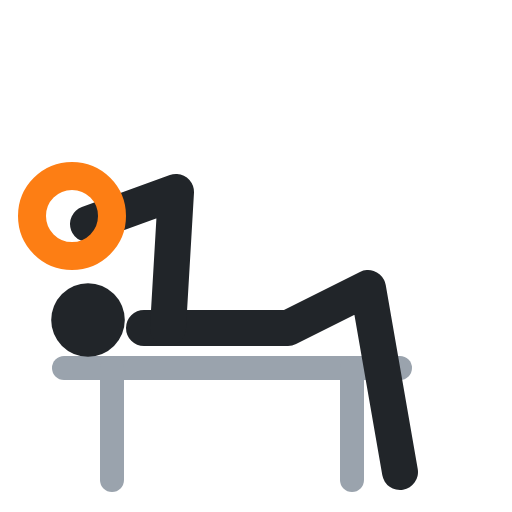
t = 0.00 s
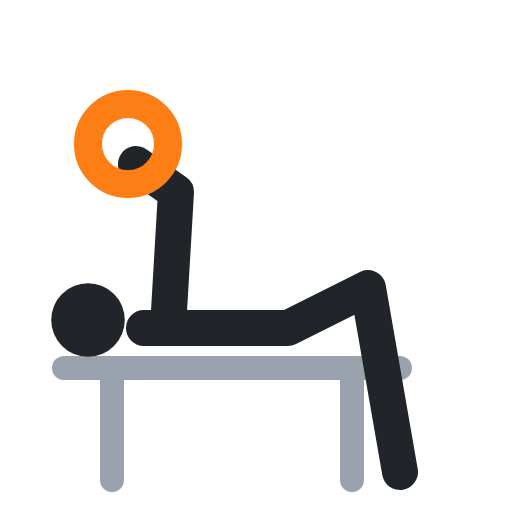
t = 0.40 s
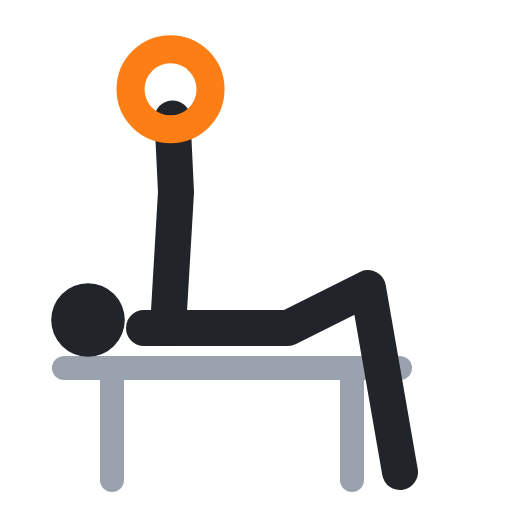
t = 0.60 s
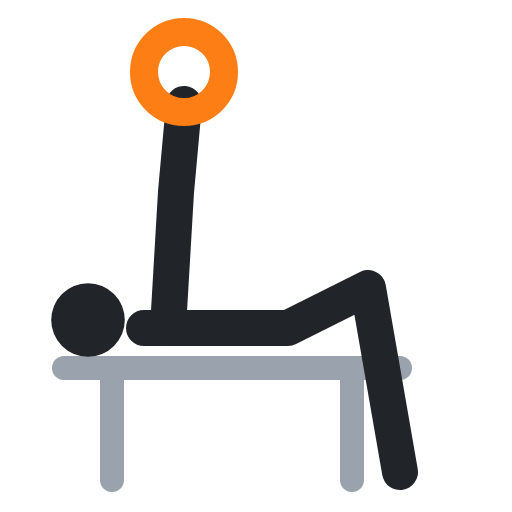
t = 1.00 s
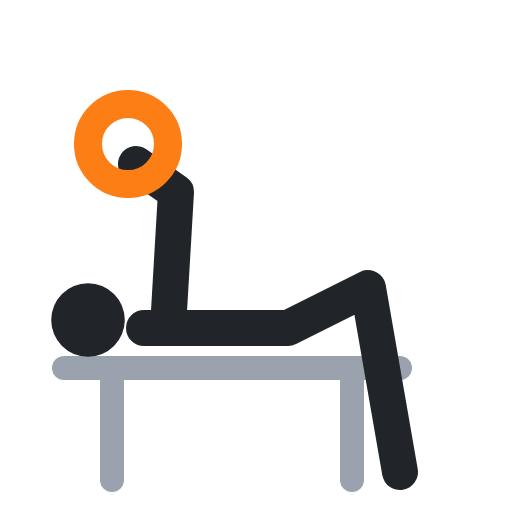
t = 1.40 s
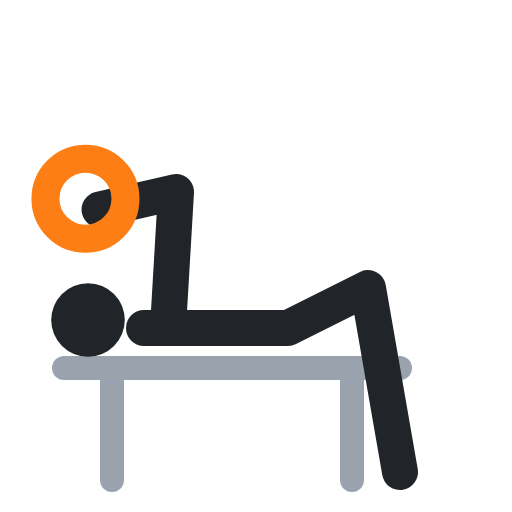
t = 1.60 s

The animated SVG that drew these frames (rendered in a browser with its animation timeline set to each time). Animation: 3 SMIL elements (animate=3); one cycle of 2.00 s, repeats indefinitely.

<svg xmlns="http://www.w3.org/2000/svg" viewBox="0 0 64 64" fill="none" stroke-linecap="round" stroke-linejoin="round"><polyline points="8,46 50,46" stroke="#9aa3ad" stroke-width="3"/><polyline points="14,46 14,60" stroke="#9aa3ad" stroke-width="3"/><polyline points="44,46 44,60" stroke="#9aa3ad" stroke-width="3"/><circle cx="11" cy="40" r="4.6" fill="#212529"/><polyline points="18,41 36,41 46,36 50,59" stroke="#212529" stroke-width="4.5"/><polyline points="21,41 22,24 11,28" stroke="#212529" stroke-width="4.5"><animate attributeName="points" values="21,41 22,24 11,28;21,41 22,24 23,13;21,41 22,24 23,13;21,41 22,24 11,28;21,41 22,24 11,28" keyTimes="0;.4;.5;.9;1" calcMode="spline" keySplines=".45 0 .55 1;.45 0 .55 1;.45 0 .55 1;.45 0 .55 1" dur="2s" repeatCount="indefinite"/></polyline><circle cx="9" cy="27" r="5" stroke="#fd7e14" stroke-width="3.5"><animate attributeName="cx" values="9;23;23;9;9" keyTimes="0;.4;.5;.9;1" calcMode="spline" keySplines=".45 0 .55 1;.45 0 .55 1;.45 0 .55 1;.45 0 .55 1" dur="2s" repeatCount="indefinite"/><animate attributeName="cy" values="27;9;9;27;27" keyTimes="0;.4;.5;.9;1" calcMode="spline" keySplines=".45 0 .55 1;.45 0 .55 1;.45 0 .55 1;.45 0 .55 1" dur="2s" repeatCount="indefinite"/></circle></svg>
